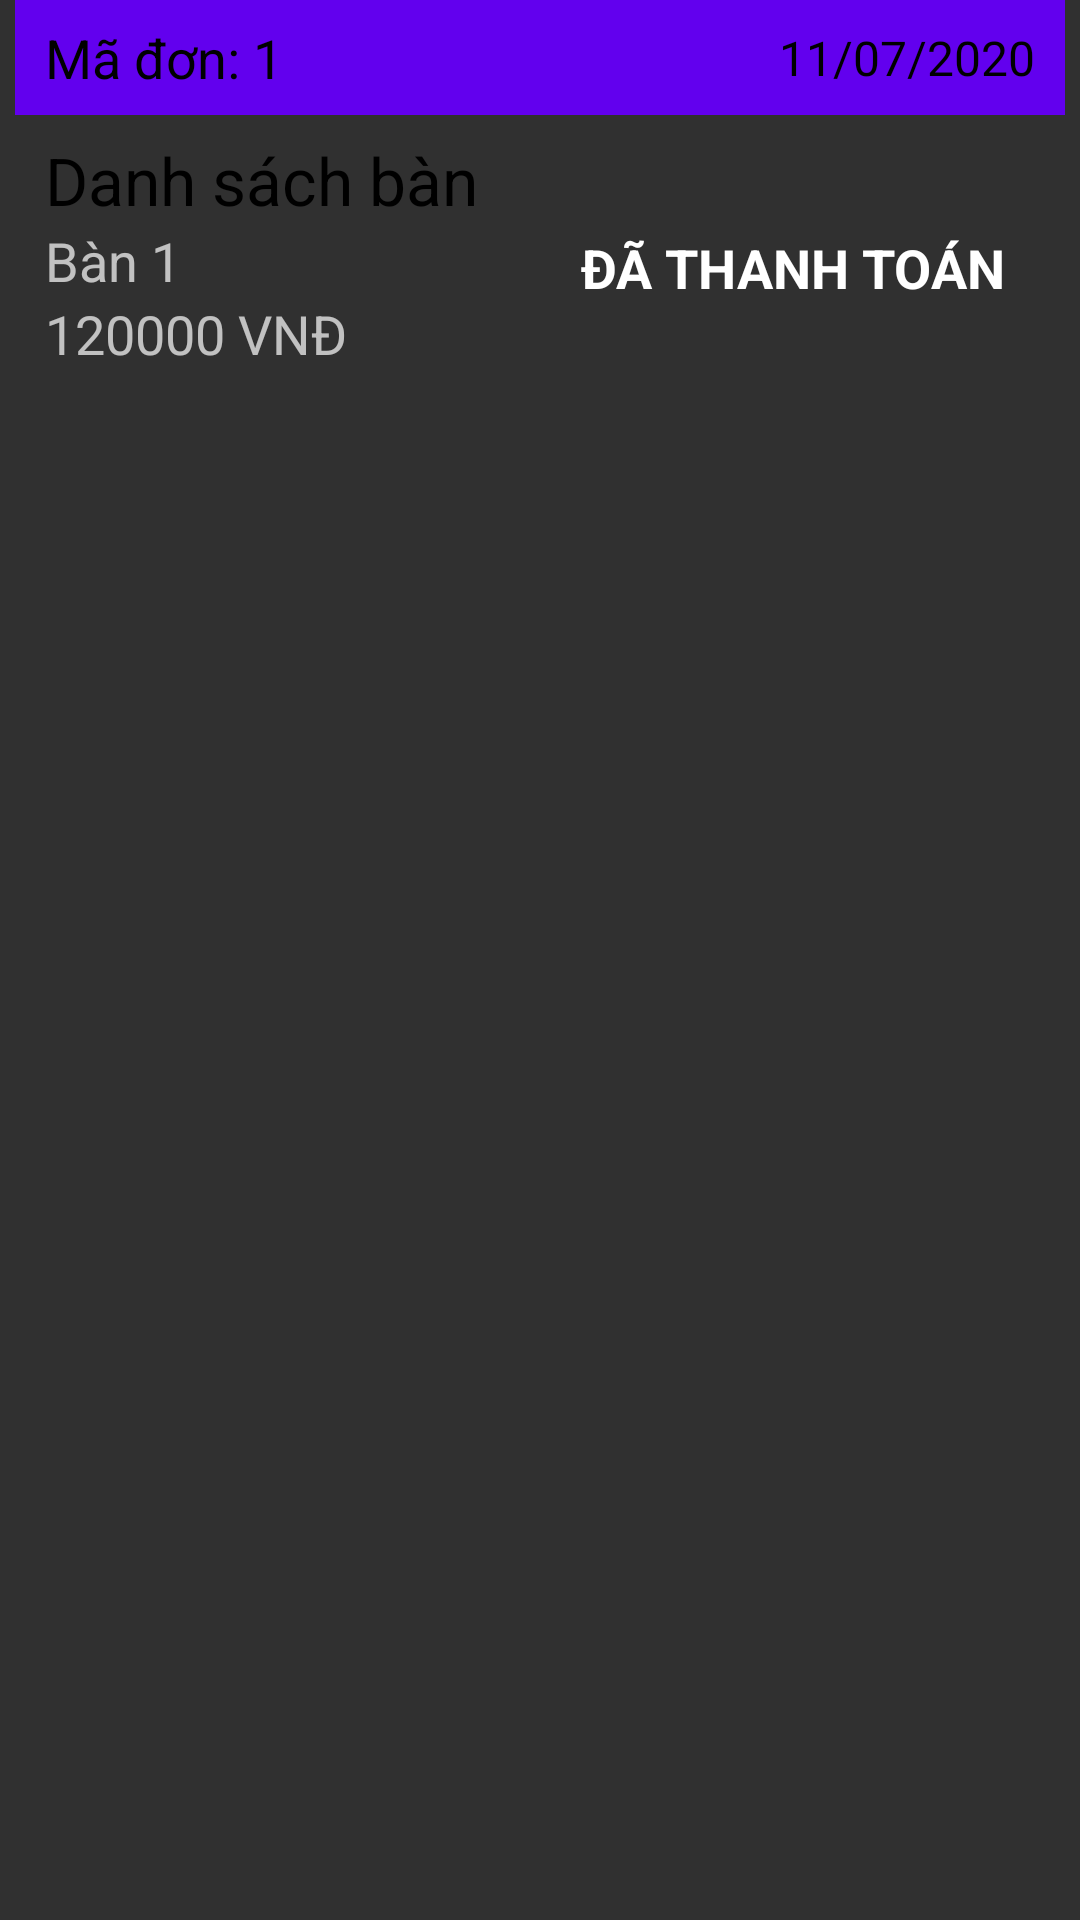

Here is an Android app screen rendered from its layout file. Give the layout XML and the strings, colors and styles it references.
<!-- AndroidManifest.xml: application theme Theme.AppCompat -->
<!-- res/layout/custom_layout_displaystatistic.xml -->
<?xml version="1.0" encoding="utf-8"?>
<LinearLayout xmlns:android="http://schemas.android.com/apk/res/android"
    android:layout_width="match_parent"
    android:layout_height="wrap_content"
    android:orientation="vertical"
    android:paddingLeft="5dp"
    android:paddingRight="5dp"
    >

    <RelativeLayout
        android:layout_width="match_parent"
        android:layout_height="wrap_content"
        android:paddingTop="7dp"
        android:paddingBottom="7dp"
        android:background="@color/colorPrimary"
        android:layout_marginBottom="7dp"
        >
        <TextView
            android:id="@+id/txt_customstatistic_MaDon"
            android:layout_width="wrap_content"
            android:layout_height="wrap_content"
            android:text="Mã đơn: 1"
            android:textSize="18sp"
            android:textColor="@color/black"
            android:layout_centerVertical="true"
            android:layout_alignParentLeft="true"
            android:layout_marginLeft="10dp"
            />

        <ImageView
            android:id="@+id/img_customstatistic_calendar"
            android:layout_width="wrap_content"
            android:layout_height="wrap_content"
            android:src="@drawable/ic_baseline_calendar_today_24"
            android:layout_toStartOf="@id/txt_customstatistic_NgayDat"
            android:layout_toLeftOf="@id/txt_customstatistic_NgayDat"
            android:layout_centerVertical="true"
            />
        <TextView
            android:id="@+id/txt_customstatistic_NgayDat"
            android:layout_width="wrap_content"
            android:layout_height="wrap_content"
            android:text="11/07/2020"
            android:layout_alignParentRight="true"
            android:layout_centerVertical="true"
            android:paddingLeft="5dp"
            android:layout_marginRight="10dp"
            android:textColor="@color/black"
            android:textSize="16sp"
            />

    </RelativeLayout>

    <RelativeLayout
        android:layout_width="match_parent"
        android:layout_height="wrap_content"
        android:paddingBottom="10dp"
        >

        <TextView
            android:id="@+id/txt_customstatistic_TenNV"
            android:layout_width="wrap_content"
            android:layout_height="wrap_content"
            android:text="Danh sách bàn"
            android:textSize="22sp"
            android:textColor="@color/black"
            android:layout_marginLeft="10dp"
            />
        <TextView
            android:id="@+id/txt_customstatistic_BanDat"
            android:layout_below="@id/txt_customstatistic_TenNV"
            android:layout_width="wrap_content"
            android:layout_height="wrap_content"
            android:text="Bàn 1"
            android:textSize="18sp"
            android:layout_marginLeft="10dp"
            />
        <TextView
            android:id="@+id/txt_customstatistic_TongTien"
            android:layout_below="@id/txt_customstatistic_BanDat"
            android:layout_width="wrap_content"
            android:layout_height="wrap_content"
            android:text="120000 VNĐ"
            android:textSize="18sp"
            android:layout_marginLeft="10dp"
            />
        <TextView
            android:id="@+id/txt_customstatistic_TrangThai"
            android:layout_width="wrap_content"
            android:layout_height="wrap_content"
            android:layout_alignParentRight="true"
            android:layout_centerVertical="true"
            android:text="Đã thanh toán"
            android:textStyle="bold"
            android:textColor="@color/white"
            android:paddingLeft="10dp"
            android:paddingRight="10dp"
            android:layout_marginRight="10dp"
            android:textAllCaps="true"
            android:textSize="18sp"
            android:background="@drawable/corner_border_black"
            />
    </RelativeLayout>

</LinearLayout>
<!-- resources referenced by this layout -->
<resources>

  <!-- not gathered from this repository: default colours our renderer supplied (Android Studio template values) -->
  <color name="black">#FF000000</color>
  <color name="white">#FFFFFFFF</color>
  <color name="colorPrimary">#FF6200EE</color>
</resources>
